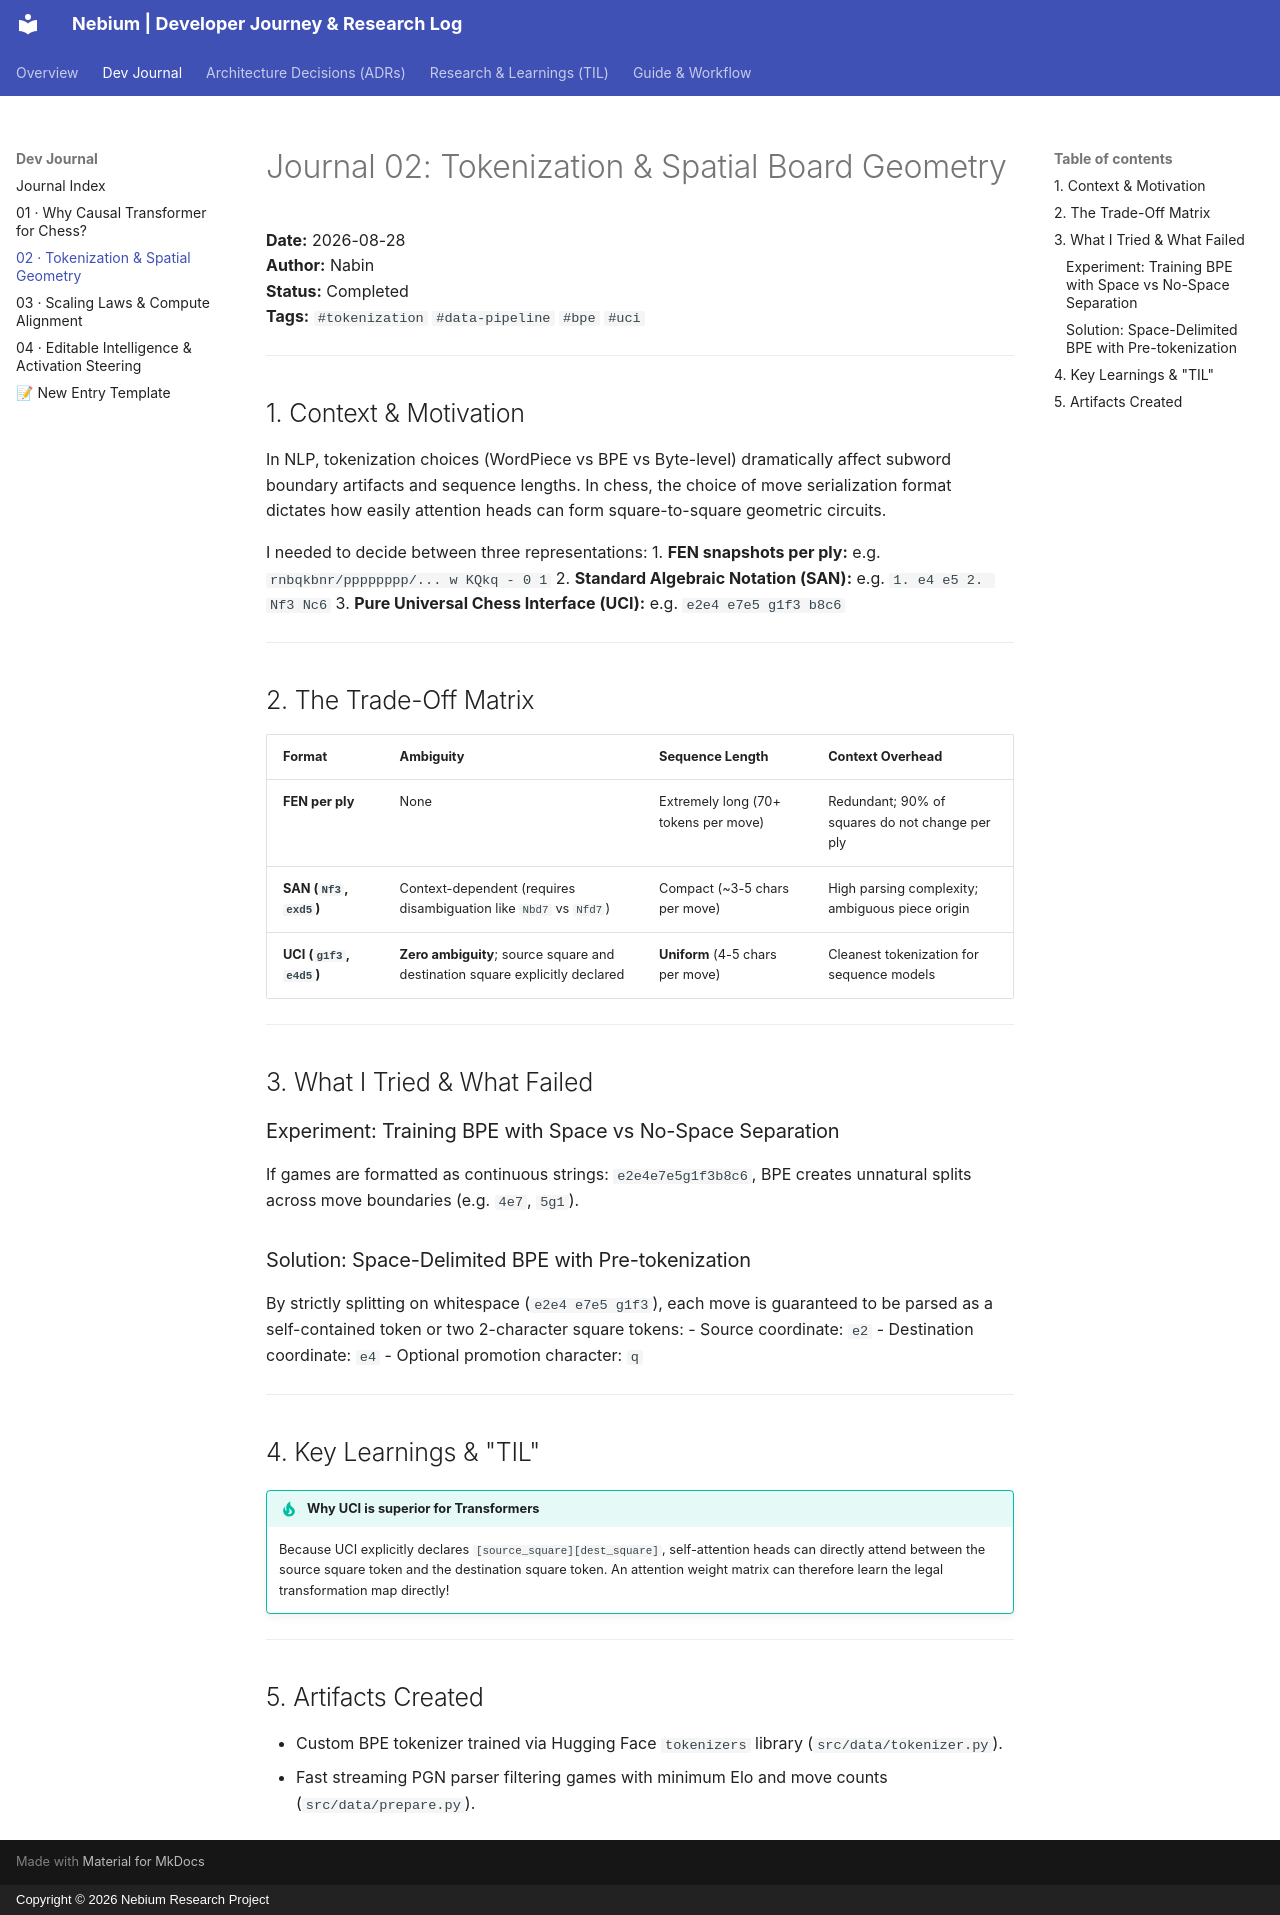

repository: nabin2004/nebium · page: journal/02-tokenization-and-board-geometry/index.html · generator: mkdocs · copyright: Copyright © 2026 Nebium Research Project

# Journal 02: Tokenization & Spatial Board Geometry

**Date:** 2026-08-28  
**Author:** Nabin  
**Status:** Completed  
**Tags:** `#tokenization` `#data-pipeline` `#bpe` `#uci`

---

## 1. Context & Motivation

In NLP, tokenization choices (WordPiece vs BPE vs Byte-level) dramatically affect subword boundary artifacts and sequence lengths. In chess, the choice of move serialization format dictates how easily attention heads can form square-to-square geometric circuits.

I needed to decide between three representations:
1. **FEN snapshots per ply:** e.g. `rnbqkbnr/pppppppp/... w KQkq - 0 1`
2. **Standard Algebraic Notation (SAN):** e.g. `1. e4 e5 2. Nf3 Nc6`
3. **Pure Universal Chess Interface (UCI):** e.g. `e2e4 e7e5 g1f3 b8c6`

---

## 2. The Trade-Off Matrix

| Format | Ambiguity | Sequence Length | Context Overhead |
|---|---|---|---|
| **FEN per ply** | None | Extremely long (70+ tokens per move) | Redundant; 90% of squares do not change per ply |
| **SAN (`Nf3`, `exd5`)** | Context-dependent (requires disambiguation like `Nbd7` vs `Nfd7`) | Compact (~3-5 chars per move) | High parsing complexity; ambiguous piece origin |
| **UCI (`g1f3`, `e4d5`)** | **Zero ambiguity**; source square and destination square explicitly declared | **Uniform** (4-5 chars per move) | Cleanest tokenization for sequence models |

---

## 3. What I Tried & What Failed

### Experiment: Training BPE with Space vs No-Space Separation
If games are formatted as continuous strings: `e2e4e7e5g1f3b8c6`, BPE creates unnatural splits across move boundaries (e.g. `4e7`, `5g1`).

### Solution: Space-Delimited BPE with Pre-tokenization
By strictly splitting on whitespace (`e2e4 e7e5 g1f3`), each move is guaranteed to be parsed as a self-contained token or two 2-character square tokens:
- Source coordinate: `e2`
- Destination coordinate: `e4`
- Optional promotion character: `q`

---

## 4. Key Learnings & "TIL"

!!! tip "Why UCI is superior for Transformers"
    Because UCI explicitly declares `[source_square][dest_square]`, self-attention heads can directly attend between the source square token and the destination square token. An attention weight matrix can therefore learn the legal transformation map directly!

---

## 5. Artifacts Created

- Custom BPE tokenizer trained via Hugging Face `tokenizers` library (`src/data/tokenizer.py`).
- Fast streaming PGN parser filtering games with minimum Elo and move counts (`src/data/prepare.py`).
